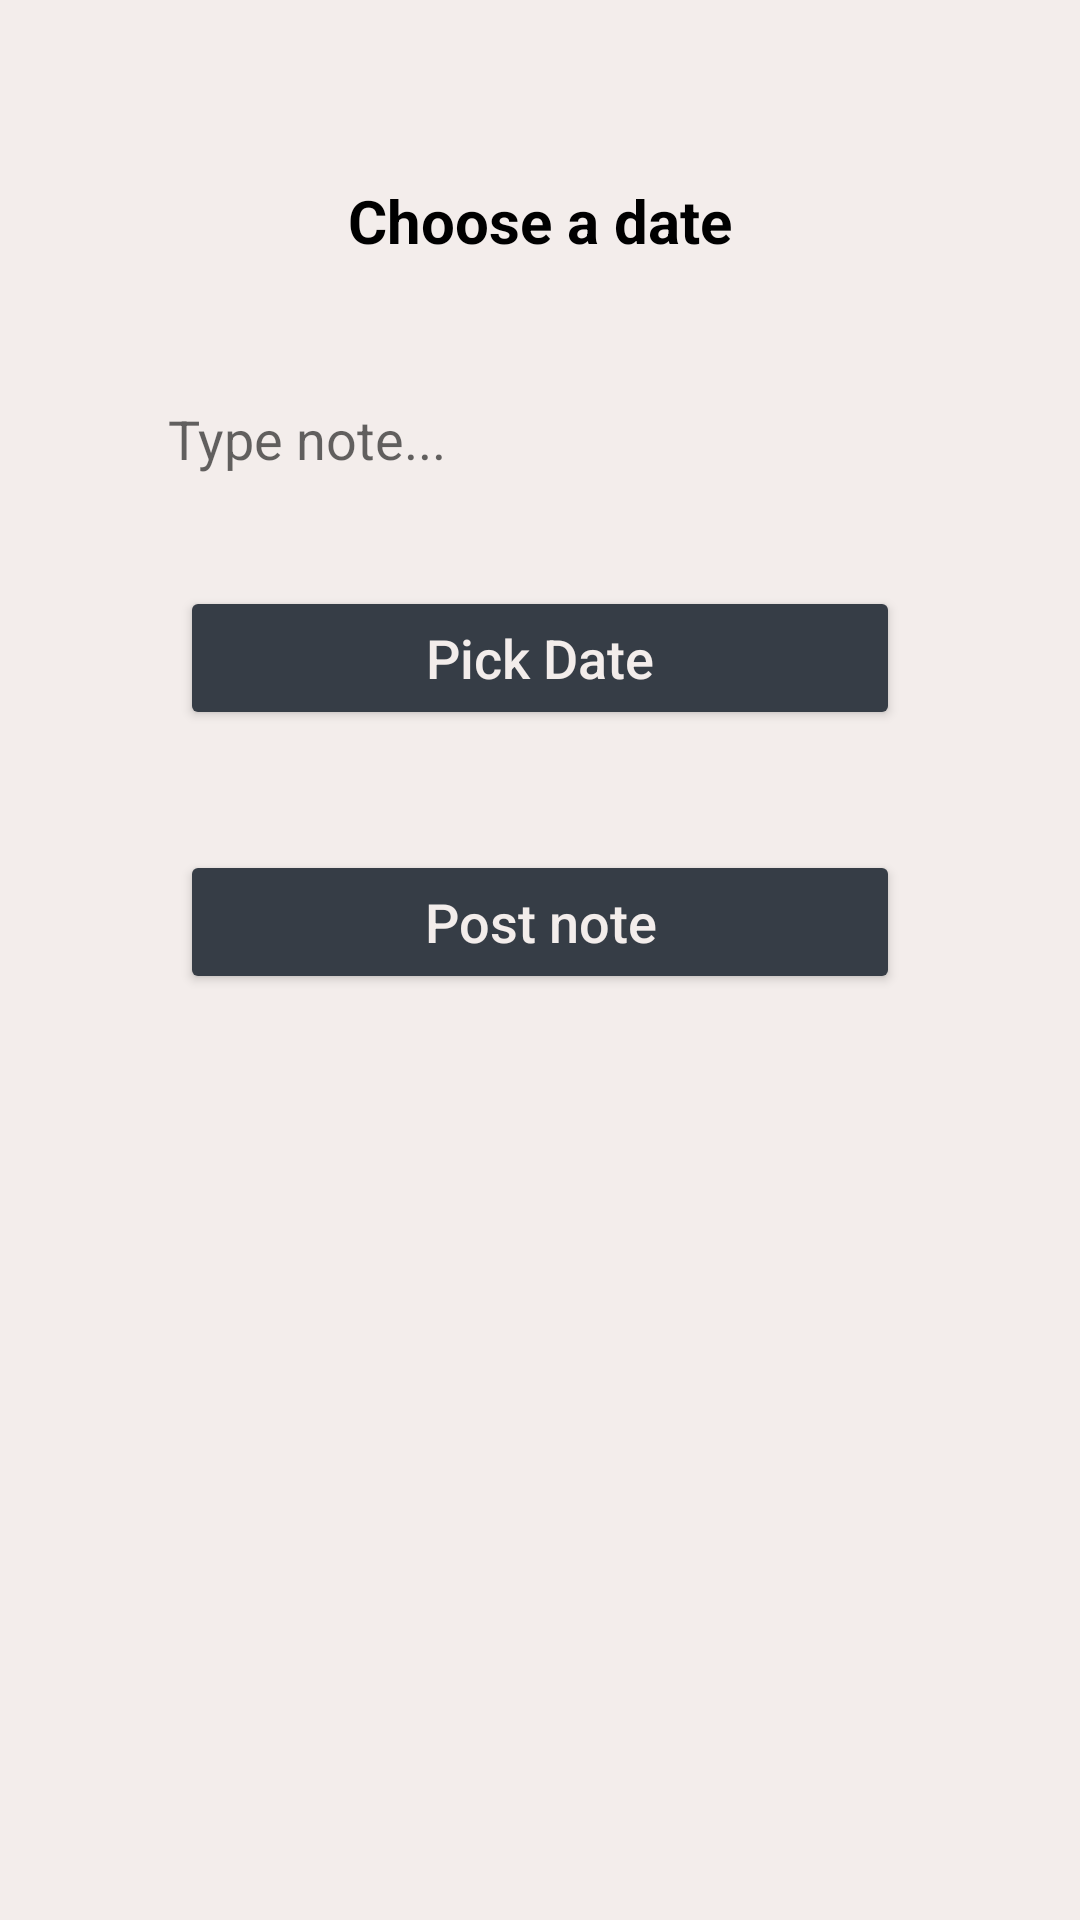

Reconstruct the res/layout file that produces this screen, plus the resources it refers to.
<!-- AndroidManifest.xml: application theme Theme.NoMoSoloApp -->
<!-- res/layout/activity_calendar01.xml -->
<?xml version="1.0" encoding="utf-8"?>
<LinearLayout xmlns:android="http://schemas.android.com/apk/res/android"
    xmlns:app="http://schemas.android.com/apk/res-auto"
    xmlns:tools="http://schemas.android.com/tools"
    android:layout_width="match_parent"
    android:layout_height="match_parent"
    android:layout_marginBottom="10sp"
    android:background="@color/beige_1"
    android:backgroundTint="#F3EDEB"
    android:backgroundTintMode="src_over"
    android:foregroundTint="#F3EDEB"
    android:foregroundTintMode="screen"
    android:orientation="vertical"
    android:paddingLeft="40sp"
    android:paddingTop="30sp"
    android:paddingRight="40sp"
    tools:context=".MainActivity">

    <TextView
        android:id="@+id/idTVSelectedDate"
        android:layout_width="match_parent"
        android:layout_height="wrap_content"
        android:layout_above="@id/idBtnPickDate"
        android:layout_centerInParent="true"
        android:layout_margin="20dp"
        android:gravity="center"
        android:padding="10dp"
        android:text="Choose a date"
        android:textAlignment="center"
        android:textColor="@color/black"
        android:textSize="20sp"
        android:textStyle="bold" />

    <EditText
        android:id="@+id/emailInput"
        style="@style/Widget.Material3.AutoCompleteTextView.OutlinedBox"
        android:layout_width="match_parent"
        android:layout_height="wrap_content"
        android:layout_gravity="center_vertical"
        android:gravity="center_vertical"
        android:hint="Type note..."
        android:inputType="textEmailAddress"
        android:overScrollMode="always"
        android:textSize="18sp"
        android:visibility="visible"
        tools:ignore="SpeakableTextPresentCheck,TouchTargetSizeCheck" />

    <Button
        android:id="@+id/idBtnPickDate"
        android:layout_width="match_parent"
        android:layout_height="wrap_content"
        android:layout_centerInParent="true"
        android:layout_margin="20dp"
        android:backgroundTint="@color/graphite"
        android:text="Pick Date"
        android:textAllCaps="false"
        android:textColor="@color/beige_1"
        android:textSize="18sp" />

    <Button
        android:id="@+id/btnAddNote"
        android:layout_width="match_parent"
        android:layout_height="wrap_content"
        android:layout_centerInParent="true"
        android:layout_margin="20dp"
        android:backgroundTint="@color/graphite"
        android:text="Post note"
        android:textAllCaps="false"
        android:textColor="@color/beige_1"
        android:textSize="18sp" />


</LinearLayout>
<!-- resources referenced by this layout -->
<resources>
  <color name="beige_1">#F3EDEB</color>
  <color name="black">#FF000000</color>
  <color name="graphite">#363D46</color>
  <style name="Theme.NoMoSoloApp" parent="Theme.MaterialComponents.DayNight.DarkActionBar">
          
          <item name="colorPrimary">@color/beige_1</item>
          <item name="colorPrimaryVariant">@color/graphite</item>
          <item name="colorOnPrimary">@color/white</item>
          
          <item name="colorSecondary">@color/teal_200</item>
          <item name="colorSecondaryVariant">@color/teal_700</item>
          <item name="colorOnSecondary">@color/white</item>
          
          <item name="android:statusBarColor" tools:targetApi="l">?attr/colorPrimaryVariant</item>
          
      </style>
  <color name="white">#FFFFFFFF</color>
  <color name="teal_200">#FF03DAC5</color>
  <color name="teal_700">#FF018786</color>
</resources>
